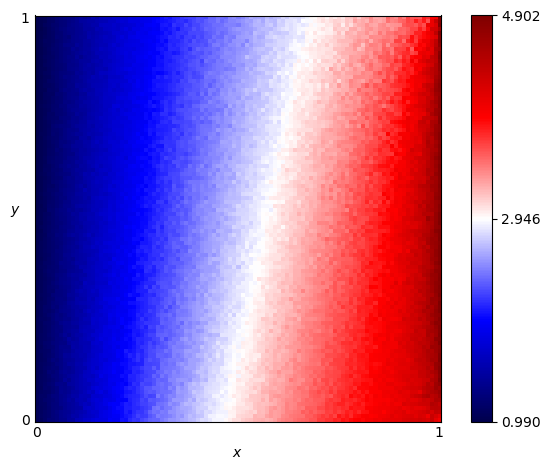

Source data for this figure (header and first rows):
x, y, score
0.0, 0.0, 1.065
0.0, 0.01, 1.065
0.0, 0.02, 1.065
0.0, 0.03, 1.067
0.0, 0.04, 1.062
0.0, 0.05, 1.072
0.0, 0.06, 1.072
0.0, 0.07, 1.065
0.0, 0.08, 1.068
0.0, 0.09, 1.066
0.0, 0.1, 1.058
0.0, 0.11, 1.062
0.0, 0.12, 1.055
0.0, 0.13, 1.059
0.0, 0.14, 1.053
0.0, 0.15, 1.055
0.0, 0.16, 1.056
0.0, 0.17, 1.058
0.0, 0.18, 1.059
0.0, 0.19, 1.056
0.0, 0.2, 1.051
0.0, 0.21, 1.058
0.0, 0.22, 1.054
0.0, 0.23, 1.056
0.0, 0.24, 1.061
0.0, 0.25, 1.06
0.0, 0.26, 1.046
0.0, 0.27, 1.037
0.0, 0.28, 1.053
0.0, 0.29, 1.046
0.0, 0.3, 1.037
0.0, 0.31, 1.049
0.0, 0.32, 1.046
0.0, 0.33, 1.039
0.0, 0.34, 1.041
0.0, 0.35, 1.035
0.0, 0.36, 1.034
0.0, 0.37, 1.035
0.0, 0.38, 1.038
0.0, 0.39, 1.042
0.0, 0.4, 1.041
0.0, 0.41, 1.024
0.0, 0.42, 1.032
0.0, 0.43, 1.031
0.0, 0.44, 1.02
0.0, 0.45, 1.026
0.0, 0.46, 1.027
0.0, 0.47, 1.02
0.0, 0.48, 1.018
0.0, 0.49, 1.021
0.0, 0.5, 1.022
0.0, 0.51, 1.015
0.0, 0.52, 1.02
0.0, 0.53, 1.019
0.0, 0.54, 1.013
0.0, 0.55, 1.007
0.0, 0.56, 1.02
0.0, 0.57, 1.017
0.0, 0.58, 1.015
0.0, 0.59, 1.005
... 10,141 more rows
